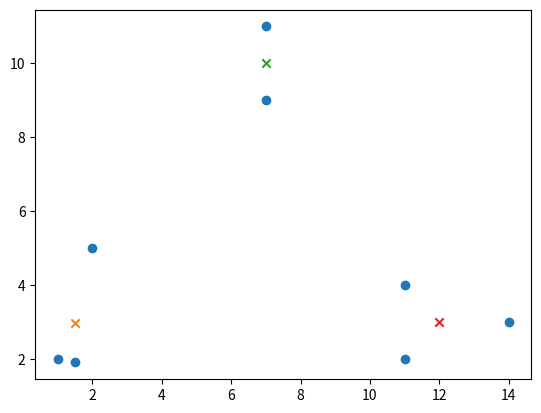

Write Python code to recreate this figure.
import numpy as np
import matplotlib.pyplot as plt

dataset = np.array([
    [1, 2],
    [1.5, 1.9],
    [2, 5],
    [14, 3],
    [11, 2],
    [7, 9],
    [7, 11],
    [11, 4]
])


class MeanShift(object):
    def __init__(self, bandwidth):
        self.bandwidth = bandwidth
        self.centroids = {}

    def fit(self, data):
        self.centroids = {}

        # Every item is a centroid
        for i in range(len(data)):
            self.centroids[i] = data[i]

        while True:
            new_centroids = []

            for i in self.centroids:
                in_bandwidth = []
                curr_centroid = self.centroids[i]


                for features in data:
                    # is in radius or not
                    if np.linalg.norm(features - curr_centroid) < self.bandwidth:
                        in_bandwidth.append(features)
                
                new_centroid = np.average(in_bandwidth, axis=0)
                new_centroids.append(tuple(new_centroid))

            uniques = sorted(list(set(new_centroids)))

            prev_centroids = dict(self.centroids)

            self.centroids = {}

            for i in range(len(uniques)):
                self.centroids[i] = np.array(uniques[i])

            optimized = True

            for i in self.centroids:
                if not np.array_equal(self.centroids[i], prev_centroids[i]):
                    optimized = False
                if not optimized:
                    break

            if optimized:
                break

clst = MeanShift(bandwidth=4)

clst.fit(dataset)

plt.scatter(dataset[:, 0], dataset[:, 1])

for i in clst.centroids:
    plt.scatter(clst.centroids[i][0], clst.centroids[i][1], marker='x')

plt.show()
